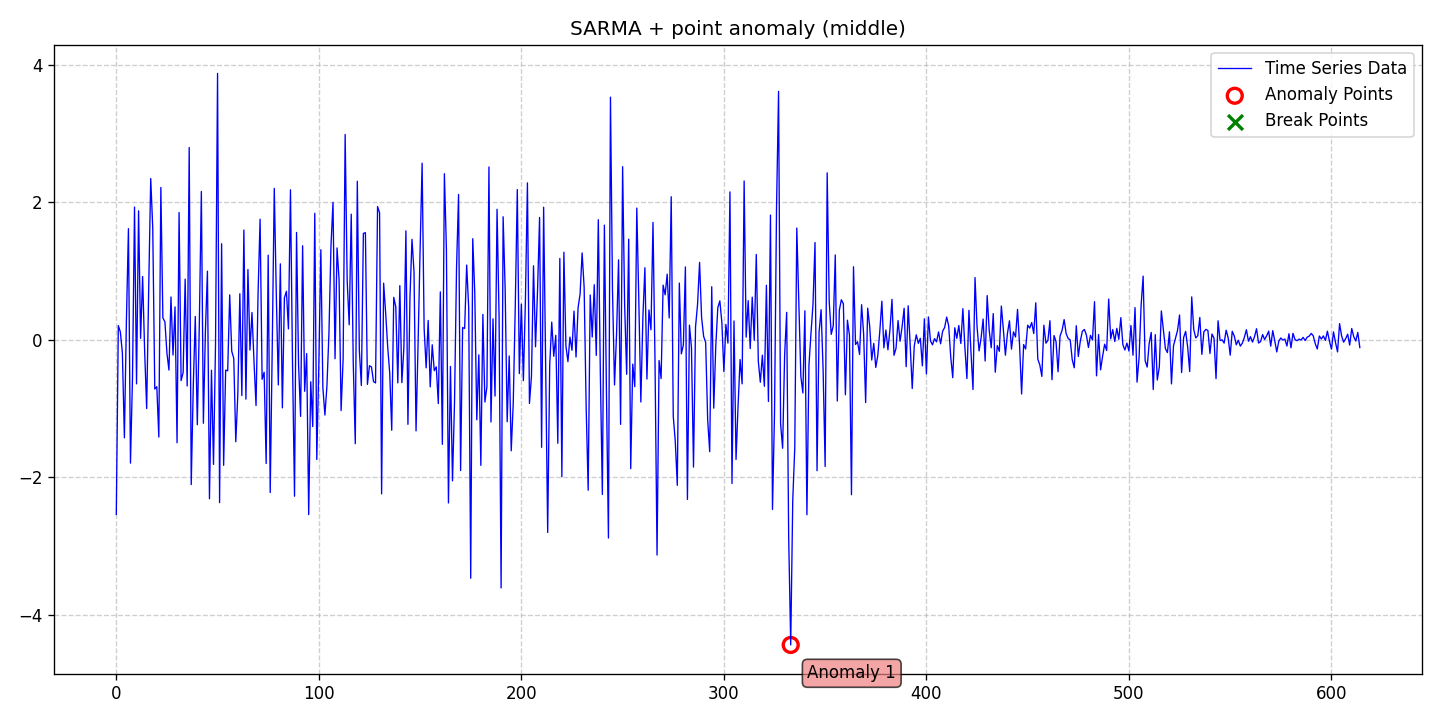

The data file committed next to this chart (first rows):
date, data, stationary, det_lin_up, det_lin_down, det_quad, det_cubic, det_exp, det_damped, stoc_trend, volatility, single_seas, multiple_seas, point_anom_single, point_anom_multi, collect_anom, context_anom, mean_shift, var_shift, trend_shift, point_anom_count, point_anom_location, point_anom_point, collect_anom_count
2020-01-01, -2.543, 0, 0, 0, 0, 0, 0, 0, 0, 0, 1, 0, 1, 0, 0, 0, 0, 0, 0, 1, middle, [333], 0
2020-01-02, 0.205, 0, 0, 0, 0, 0, 0, 0, 0, 0, 1, 0, 1, 0, 0, 0, 0, 0, 0, 1, middle, [333], 0
2020-01-03, 0.1124, 0, 0, 0, 0, 0, 0, 0, 0, 0, 1, 0, 1, 0, 0, 0, 0, 0, 0, 1, middle, [333], 0
2020-01-04, -0.1895, 0, 0, 0, 0, 0, 0, 0, 0, 0, 1, 0, 1, 0, 0, 0, 0, 0, 0, 1, middle, [333], 0
2020-01-05, -1.428, 0, 0, 0, 0, 0, 0, 0, 0, 0, 1, 0, 1, 0, 0, 0, 0, 0, 0, 1, middle, [333], 0
2020-01-06, 0.2855, 0, 0, 0, 0, 0, 0, 0, 0, 0, 1, 0, 1, 0, 0, 0, 0, 0, 0, 1, middle, [333], 0
2020-01-07, 1.615, 0, 0, 0, 0, 0, 0, 0, 0, 0, 1, 0, 1, 0, 0, 0, 0, 0, 0, 1, middle, [333], 0
2020-01-08, -1.796, 0, 0, 0, 0, 0, 0, 0, 0, 0, 1, 0, 1, 0, 0, 0, 0, 0, 0, 1, middle, [333], 0
2020-01-09, -0.5561, 0, 0, 0, 0, 0, 0, 0, 0, 0, 1, 0, 1, 0, 0, 0, 0, 0, 0, 1, middle, [333], 0
2020-01-10, 1.93, 0, 0, 0, 0, 0, 0, 0, 0, 0, 1, 0, 1, 0, 0, 0, 0, 0, 0, 1, middle, [333], 0
2020-01-11, -0.6427, 0, 0, 0, 0, 0, 0, 0, 0, 0, 1, 0, 1, 0, 0, 0, 0, 0, 0, 1, middle, [333], 0
2020-01-12, 1.875, 0, 0, 0, 0, 0, 0, 0, 0, 0, 1, 0, 1, 0, 0, 0, 0, 0, 0, 1, middle, [333], 0
2020-01-13, 0.01868, 0, 0, 0, 0, 0, 0, 0, 0, 0, 1, 0, 1, 0, 0, 0, 0, 0, 0, 1, middle, [333], 0
2020-01-14, 0.9192, 0, 0, 0, 0, 0, 0, 0, 0, 0, 1, 0, 1, 0, 0, 0, 0, 0, 0, 1, middle, [333], 0
2020-01-15, -0.1662, 0, 0, 0, 0, 0, 0, 0, 0, 0, 1, 0, 1, 0, 0, 0, 0, 0, 0, 1, middle, [333], 0
2020-01-16, -1.001, 0, 0, 0, 0, 0, 0, 0, 0, 0, 1, 0, 1, 0, 0, 0, 0, 0, 0, 1, middle, [333], 0
2020-01-17, 0.7425, 0, 0, 0, 0, 0, 0, 0, 0, 0, 1, 0, 1, 0, 0, 0, 0, 0, 0, 1, middle, [333], 0
2020-01-18, 2.344, 0, 0, 0, 0, 0, 0, 0, 0, 0, 1, 0, 1, 0, 0, 0, 0, 0, 0, 1, middle, [333], 0
2020-01-19, 1.627, 0, 0, 0, 0, 0, 0, 0, 0, 0, 1, 0, 1, 0, 0, 0, 0, 0, 0, 1, middle, [333], 0
2020-01-20, -0.7173, 0, 0, 0, 0, 0, 0, 0, 0, 0, 1, 0, 1, 0, 0, 0, 0, 0, 0, 1, middle, [333], 0
2020-01-21, -0.6842, 0, 0, 0, 0, 0, 0, 0, 0, 0, 1, 0, 1, 0, 0, 0, 0, 0, 0, 1, middle, [333], 0
2020-01-22, -1.416, 0, 0, 0, 0, 0, 0, 0, 0, 0, 1, 0, 1, 0, 0, 0, 0, 0, 0, 1, middle, [333], 0
2020-01-23, 2.214, 0, 0, 0, 0, 0, 0, 0, 0, 0, 1, 0, 1, 0, 0, 0, 0, 0, 0, 1, middle, [333], 0
2020-01-24, 0.3179, 0, 0, 0, 0, 0, 0, 0, 0, 0, 1, 0, 1, 0, 0, 0, 0, 0, 0, 1, middle, [333], 0
2020-01-25, 0.2596, 0, 0, 0, 0, 0, 0, 0, 0, 0, 1, 0, 1, 0, 0, 0, 0, 0, 0, 1, middle, [333], 0
2020-01-26, -0.1941, 0, 0, 0, 0, 0, 0, 0, 0, 0, 1, 0, 1, 0, 0, 0, 0, 0, 0, 1, middle, [333], 0
2020-01-27, -0.4424, 0, 0, 0, 0, 0, 0, 0, 0, 0, 1, 0, 1, 0, 0, 0, 0, 0, 0, 1, middle, [333], 0
2020-01-28, 0.6214, 0, 0, 0, 0, 0, 0, 0, 0, 0, 1, 0, 1, 0, 0, 0, 0, 0, 0, 1, middle, [333], 0
2020-01-29, -0.2232, 0, 0, 0, 0, 0, 0, 0, 0, 0, 1, 0, 1, 0, 0, 0, 0, 0, 0, 1, middle, [333], 0
2020-01-30, 0.4771, 0, 0, 0, 0, 0, 0, 0, 0, 0, 1, 0, 1, 0, 0, 0, 0, 0, 0, 1, middle, [333], 0
2020-01-31, -1.499, 0, 0, 0, 0, 0, 0, 0, 0, 0, 1, 0, 1, 0, 0, 0, 0, 0, 0, 1, middle, [333], 0
2020-02-01, 1.85, 0, 0, 0, 0, 0, 0, 0, 0, 0, 1, 0, 1, 0, 0, 0, 0, 0, 0, 1, middle, [333], 0
2020-02-02, -0.5957, 0, 0, 0, 0, 0, 0, 0, 0, 0, 1, 0, 1, 0, 0, 0, 0, 0, 0, 1, middle, [333], 0
2020-02-03, -0.4773, 0, 0, 0, 0, 0, 0, 0, 0, 0, 1, 0, 1, 0, 0, 0, 0, 0, 0, 1, middle, [333], 0
2020-02-04, 0.8809, 0, 0, 0, 0, 0, 0, 0, 0, 0, 1, 0, 1, 0, 0, 0, 0, 0, 0, 1, middle, [333], 0
2020-02-05, -0.6725, 0, 0, 0, 0, 0, 0, 0, 0, 0, 1, 0, 1, 0, 0, 0, 0, 0, 0, 1, middle, [333], 0
2020-02-06, 2.796, 0, 0, 0, 0, 0, 0, 0, 0, 0, 1, 0, 1, 0, 0, 0, 0, 0, 0, 1, middle, [333], 0
2020-02-07, -2.108, 0, 0, 0, 0, 0, 0, 0, 0, 0, 1, 0, 1, 0, 0, 0, 0, 0, 0, 1, middle, [333], 0
2020-02-08, -0.6872, 0, 0, 0, 0, 0, 0, 0, 0, 0, 1, 0, 1, 0, 0, 0, 0, 0, 0, 1, middle, [333], 0
2020-02-09, 0.3377, 0, 0, 0, 0, 0, 0, 0, 0, 0, 1, 0, 1, 0, 0, 0, 0, 0, 0, 1, middle, [333], 0
2020-02-10, -1.237, 0, 0, 0, 0, 0, 0, 0, 0, 0, 1, 0, 1, 0, 0, 0, 0, 0, 0, 1, middle, [333], 0
2020-02-11, 0.2302, 0, 0, 0, 0, 0, 0, 0, 0, 0, 1, 0, 1, 0, 0, 0, 0, 0, 0, 1, middle, [333], 0
2020-02-12, 2.156, 0, 0, 0, 0, 0, 0, 0, 0, 0, 1, 0, 1, 0, 0, 0, 0, 0, 0, 1, middle, [333], 0
2020-02-13, -1.216, 0, 0, 0, 0, 0, 0, 0, 0, 0, 1, 0, 1, 0, 0, 0, 0, 0, 0, 1, middle, [333], 0
2020-02-14, 0.1208, 0, 0, 0, 0, 0, 0, 0, 0, 0, 1, 0, 1, 0, 0, 0, 0, 0, 0, 1, middle, [333], 0
2020-02-15, 0.9967, 0, 0, 0, 0, 0, 0, 0, 0, 0, 1, 0, 1, 0, 0, 0, 0, 0, 0, 1, middle, [333], 0
2020-02-16, -2.314, 0, 0, 0, 0, 0, 0, 0, 0, 0, 1, 0, 1, 0, 0, 0, 0, 0, 0, 1, middle, [333], 0
2020-02-17, -0.4446, 0, 0, 0, 0, 0, 0, 0, 0, 0, 1, 0, 1, 0, 0, 0, 0, 0, 0, 1, middle, [333], 0
2020-02-18, -1.814, 0, 0, 0, 0, 0, 0, 0, 0, 0, 1, 0, 1, 0, 0, 0, 0, 0, 0, 1, middle, [333], 0
2020-02-19, -0.05275, 0, 0, 0, 0, 0, 0, 0, 0, 0, 1, 0, 1, 0, 0, 0, 0, 0, 0, 1, middle, [333], 0
2020-02-20, 3.874, 0, 0, 0, 0, 0, 0, 0, 0, 0, 1, 0, 1, 0, 0, 0, 0, 0, 0, 1, middle, [333], 0
2020-02-21, -2.371, 0, 0, 0, 0, 0, 0, 0, 0, 0, 1, 0, 1, 0, 0, 0, 0, 0, 0, 1, middle, [333], 0
2020-02-22, 1.396, 0, 0, 0, 0, 0, 0, 0, 0, 0, 1, 0, 1, 0, 0, 0, 0, 0, 0, 1, middle, [333], 0
2020-02-23, -1.828, 0, 0, 0, 0, 0, 0, 0, 0, 0, 1, 0, 1, 0, 0, 0, 0, 0, 0, 1, middle, [333], 0
2020-02-24, -0.4429, 0, 0, 0, 0, 0, 0, 0, 0, 0, 1, 0, 1, 0, 0, 0, 0, 0, 0, 1, middle, [333], 0
2020-02-25, -0.4525, 0, 0, 0, 0, 0, 0, 0, 0, 0, 1, 0, 1, 0, 0, 0, 0, 0, 0, 1, middle, [333], 0
2020-02-26, 0.6522, 0, 0, 0, 0, 0, 0, 0, 0, 0, 1, 0, 1, 0, 0, 0, 0, 0, 0, 1, middle, [333], 0
2020-02-27, -0.1689, 0, 0, 0, 0, 0, 0, 0, 0, 0, 1, 0, 1, 0, 0, 0, 0, 0, 0, 1, middle, [333], 0
2020-02-28, -0.2706, 0, 0, 0, 0, 0, 0, 0, 0, 0, 1, 0, 1, 0, 0, 0, 0, 0, 0, 1, middle, [333], 0
2020-02-29, -1.484, 0, 0, 0, 0, 0, 0, 0, 0, 0, 1, 0, 1, 0, 0, 0, 0, 0, 0, 1, middle, [333], 0
... 555 more rows
